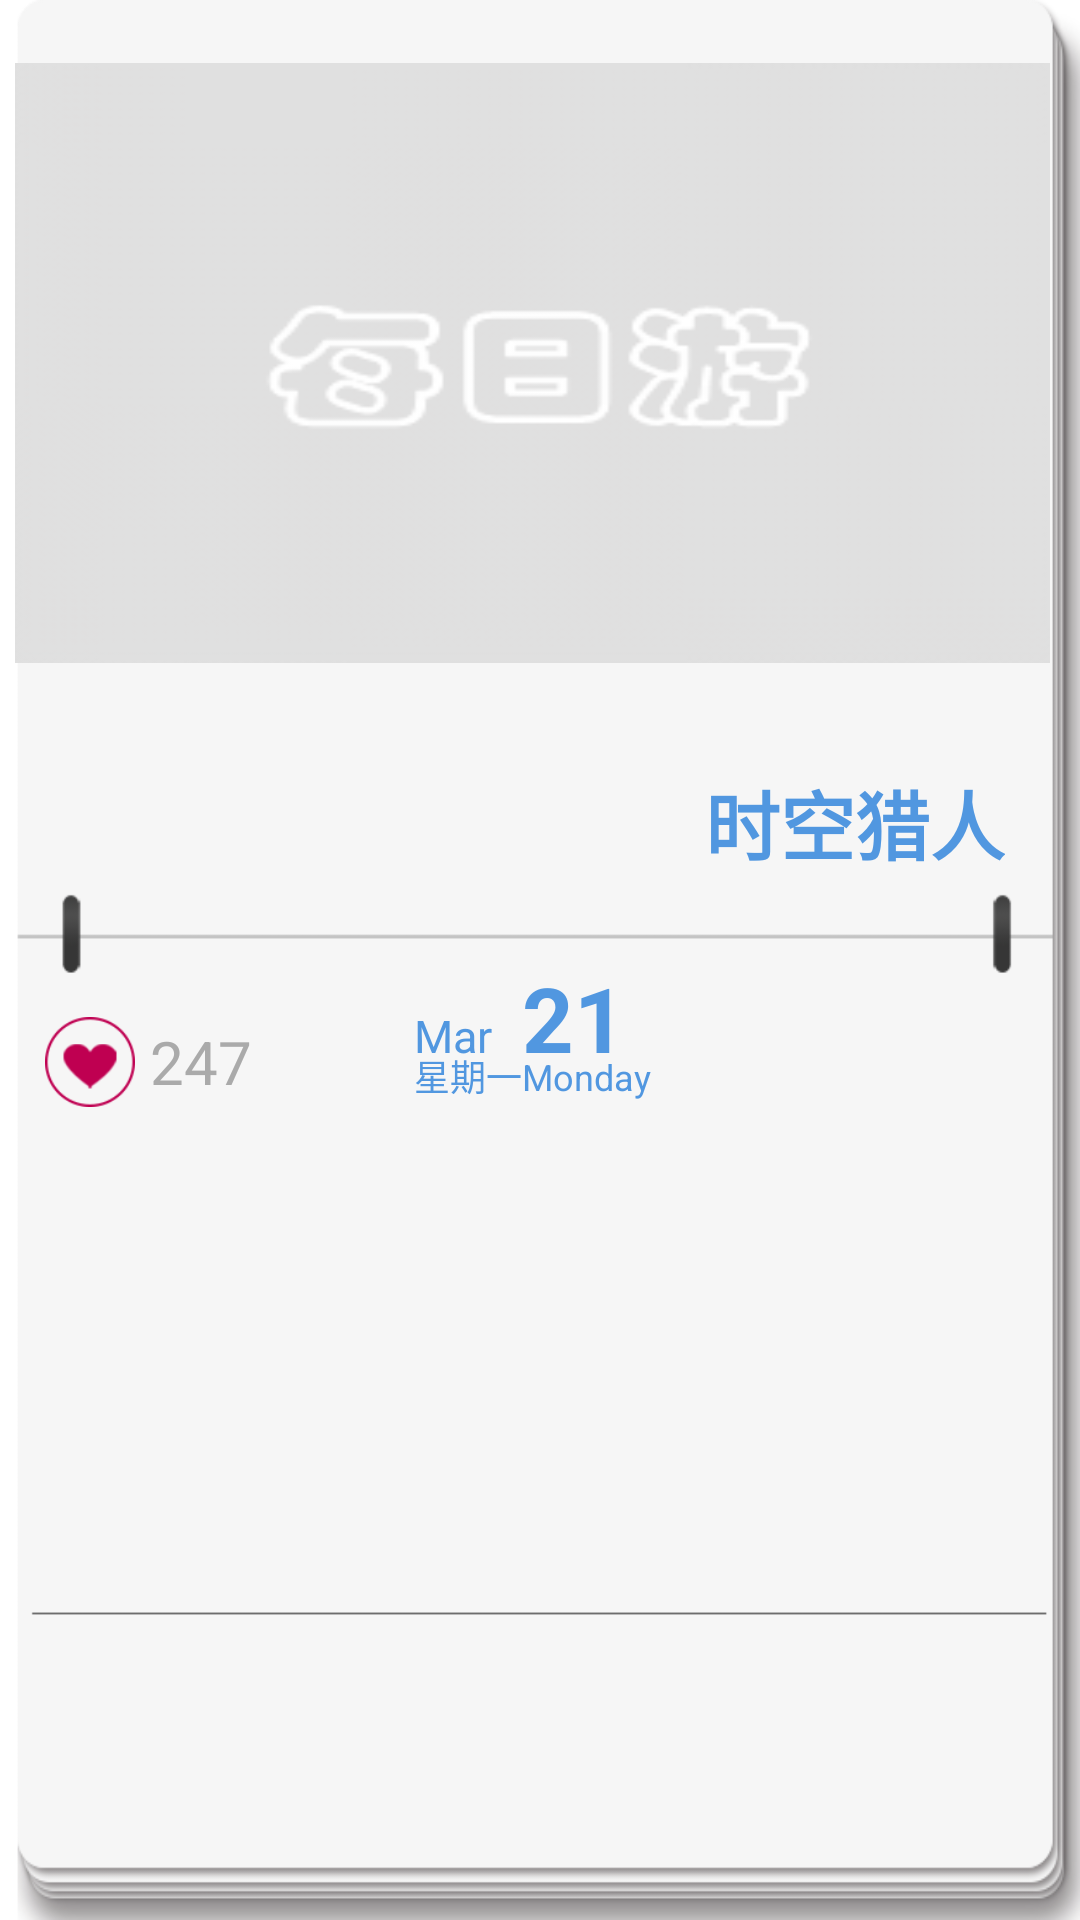

This screen was rendered from an Android layout file. Write that file and the resources it references.
<!-- AndroidManifest.xml: application theme AppTheme -->
<!-- res/layout/game_item2.xml -->
<?xml version="1.0" encoding="utf-8"?>
<LinearLayout xmlns:android="http://schemas.android.com/apk/res/android"
    android:layout_width="match_parent"
    android:layout_height="match_parent"
    android:orientation="vertical" 
    android:background="@drawable/card_bg2"
    android:paddingLeft="5dp"
    android:paddingRight="10dp"
    android:paddingTop="21dp"
    android:id="@+id/game_container">

    <ImageView
        android:id="@+id/image"
        android:layout_width="fill_parent"
        android:layout_height="200dp"
        android:scaleType="fitXY"
        android:src="@drawable/defalut2" />
    
    <TextView 
    	android:id="@+id/title"
    	android:layout_width="wrap_content"
    	android:layout_height="wrap_content"
    	android:textStyle="bold"
    	android:text="时空猎人"
    	android:textColor="#5197E0"
    	android:layout_gravity="right"
    	android:paddingRight="15dp"
    	android:paddingTop="35dp"
    	android:textSize="25dp"
    	android:maxLines="1"
        />
    
    <TextView 
	    android:id="@+id/abstractt"
       	android:layout_width="fill_parent"
       	android:layout_height="wrap_content"
       	android:layout_marginTop="0dp"
       	android:layout_marginBottom="5dp"
       	android:layout_marginLeft="15dp"
       	android:layout_marginRight="13dp"
       	android:maxLines="6"
       	android:textSize="16dp"
        />

   <RelativeLayout 
        android:layout_width="fill_parent"
        android:layout_height="70dp"
        android:orientation="horizontal"  
        android:gravity="center_vertical"
        android:id="@+id/footer"
        >
        <ImageView 
            android:id="@+id/praise"
            android:layout_width="30dp"
        	android:layout_height="fill_parent"
        	android:src="@drawable/detail_praise"
        	android:layout_marginLeft="10dp"
        	android:clickable="true"
        	android:focusable="false"
        	android:layout_gravity="left"
        	android:layout_alignParentLeft="true"
            />
        <TextView 
        	android:id="@+id/praiseNo"
        	android:layout_width="wrap_content"
        	android:layout_height="wrap_content"
        	android:layout_marginLeft="5dp"
        	android:textColor="#aaaaaa"
        	android:textSize="20dp"
        	android:text="247"
        	android:layout_gravity="center"
        	android:layout_toRightOf="@id/praise"
        	android:layout_centerVertical="true"
        />
        
         
         <GridLayout
            android:layout_width="wrap_content"
            android:layout_height="fill_parent"
            android:orientation="horizontal"
            android:columnCount="2"
            android:rowCount="2"
            android:layout_gravity="center"
            android:layout_centerInParent="true"
            >

            <TextView
                android:id="@+id/date_month"
                android:layout_width="wrap_content"
                android:layout_height="wrap_content"
                android:text="Mar"
                android:textColor="#5197E0"
                android:textSize="15dp" />

            <TextView
                android:id="@+id/date_day"
                android:layout_width="wrap_content"
                android:layout_height="wrap_content"
                android:text="21"
                android:textColor="#5197E0"
                android:textSize="30dp"
                android:textStyle="bold" />

            <TextView
                android:id="@+id/date_week"
                android:layout_width="wrap_content"
                android:layout_height="wrap_content"
                android:text="星期一"
                android:textColor="#5197E0"
                android:textSize="12dp" 
                android:layout_marginTop="-10dp"/>

            <TextView
                android:id="@+id/date_week2"
                android:layout_width="wrap_content"
                android:layout_height="wrap_content"
                android:text="Monday"
                android:textColor="#5197E0"
                android:textSize="12dp" 
                android:layout_marginTop="-10dp"/>
        </GridLayout>
        
         

    </RelativeLayout>

    

</LinearLayout>
<!-- resources referenced by this layout -->
<resources>
  <!-- drawable card_bg2: png bitmap (drawable-hdpi, 11506 bytes) -->
  <!-- drawable defalut2: png bitmap (drawable-hdpi, 6943 bytes) -->
  <!-- drawable detail_praise: png bitmap (drawable-hdpi, 3345 bytes) -->
  <style name="AppTheme" parent="AppBaseTheme">
          <item name="android:windowIsTranslucent">true</item>  
  	    <item name="android:windowBackground">@android:color/transparent</item>
          
      </style>
  <style name="AppBaseTheme" parent="android:Theme.Light">
          
      </style>
</resources>
